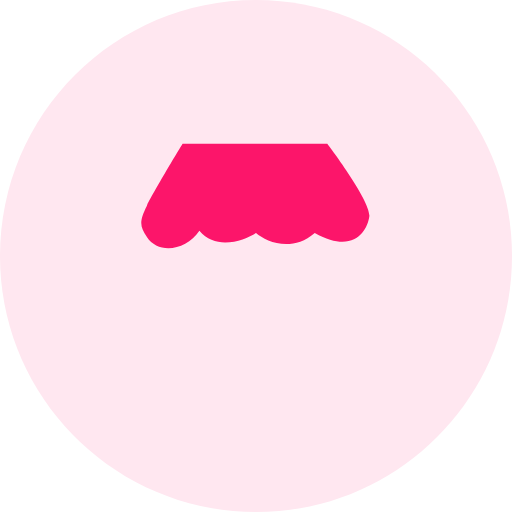
t = 0.00 s
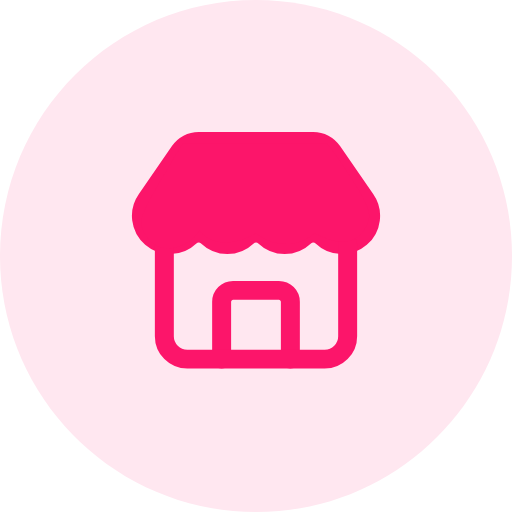
t = 0.75 s
t = 1.50 s: frame unchanged from t = 0.75 s, image omitted
t = 2.25 s: frame unchanged from t = 0.75 s, image omitted
t = 3.00 s: frame unchanged from t = 0.75 s, image omitted

The animated SVG that drew these frames (rendered in a browser with its animation timeline set to each time). Animation: 1 CSS @keyframes rule; one cycle of 3.00 s.

<?xml version="1.0" encoding="utf-8"?>
<svg fill="none" height="108" viewBox="0 0 108 108" width="108" xmlns="http://www.w3.org/2000/svg"><style>
path {
  stroke-dasharray: 1000;
  stroke-dashoffset: 1000;
  animation: draw 3s ease forwards;
}

@keyframes draw {
  to {
    stroke-dashoffset: 0;
  }
}
</style>
<path d="M0 54C0 24.1766 24.1766 0 54 0C83.8234 0 108 24.1766 108 54C108 83.8234 83.8234 108 54 108C24.1766 108 0 83.8234 0 54Z" fill="#FFE7F0"/>
<path d="M61.25 75.75V63.6667C61.25 63.0257 60.9954 62.411 60.5422 61.9578C60.089 61.5046 59.4743 61.25 58.8333 61.25H49.1667C48.5257 61.25 47.911 61.5046 47.4578 61.9578C47.0046 62.411 46.75 63.0257 46.75 63.6667V75.75" stroke="#FC156A" stroke-linecap="round" stroke-linejoin="round" stroke-width="4"/>
<path d="M67.9538 49.9158C67.45 49.4336 66.7795 49.1644 66.0821 49.1644C65.3847 49.1644 64.7142 49.4336 64.2104 49.9158C63.0867 50.9877 61.5934 51.5856 60.0405 51.5856C58.4875 51.5856 56.9942 50.9877 55.8705 49.9158C55.3668 49.4343 54.6968 49.1655 54 49.1655C53.3032 49.1655 52.6332 49.4343 52.1295 49.9158C51.0056 50.9884 49.5118 51.5868 47.9583 51.5868C46.4048 51.5868 44.911 50.9884 43.7872 49.9158C43.2834 49.4336 42.6129 49.1644 41.9155 49.1644C41.218 49.1644 40.5475 49.4336 40.0437 49.9158C38.9583 50.9517 37.5262 51.5465 36.0263 51.5847C34.5264 51.6228 33.066 51.1015 31.9293 50.1222C30.7926 49.1429 30.061 47.7756 29.8768 46.2866C29.6926 44.7976 30.0691 43.2933 30.9329 42.0665L37.9147 31.9552C38.3577 31.3015 38.9541 30.7663 39.6517 30.3964C40.3494 30.0265 41.127 29.8332 41.9167 29.8333H66.0833C66.8707 29.833 67.6462 30.0251 68.3424 30.3928C69.0386 30.7605 69.6344 31.2927 70.0781 31.9431L77.0743 42.0738C77.9384 43.3015 78.3143 44.8069 78.129 46.2967C77.9437 47.7865 77.2103 49.154 76.0718 50.1326C74.9333 51.1112 73.4713 51.6309 71.9705 51.5904C70.4698 51.5499 69.0379 50.952 67.9538 49.9134" stroke="#FC156A" stroke-linecap="round" stroke-linejoin="round" stroke-width="4"/>
<path d="M34.6667 51.4625V70.9167C34.6667 72.1986 35.1759 73.4279 36.0823 74.3344C36.9887 75.2408 38.2181 75.75 39.5 75.75H68.5C69.7819 75.75 71.0113 75.2408 71.9177 74.3344C72.8241 73.4279 73.3333 72.1986 73.3333 70.9167V51.4625" stroke="#FC156A" stroke-linecap="round" stroke-linejoin="round" stroke-width="4"/>
<path d="M38.5142 30.3475C38.5142 30.3475 32.761 39.8381 30.9907 43.3786C29.2205 46.919 29.5984 47.8301 30.9907 50.017C33.3279 53.6878 39.2223 52.9378 42.0547 48.6893C45.5951 52.9378 51.4959 50.7546 54.0038 49.1318C56.069 50.9021 61.4387 53.3804 66.3954 49.1318C74.5385 53.7344 77.4593 48.7471 77.9019 45.6782C78.3445 42.6092 69.0507 30.3475 69.0507 30.3475H38.5142Z" fill="#FC156A"/>
</svg>